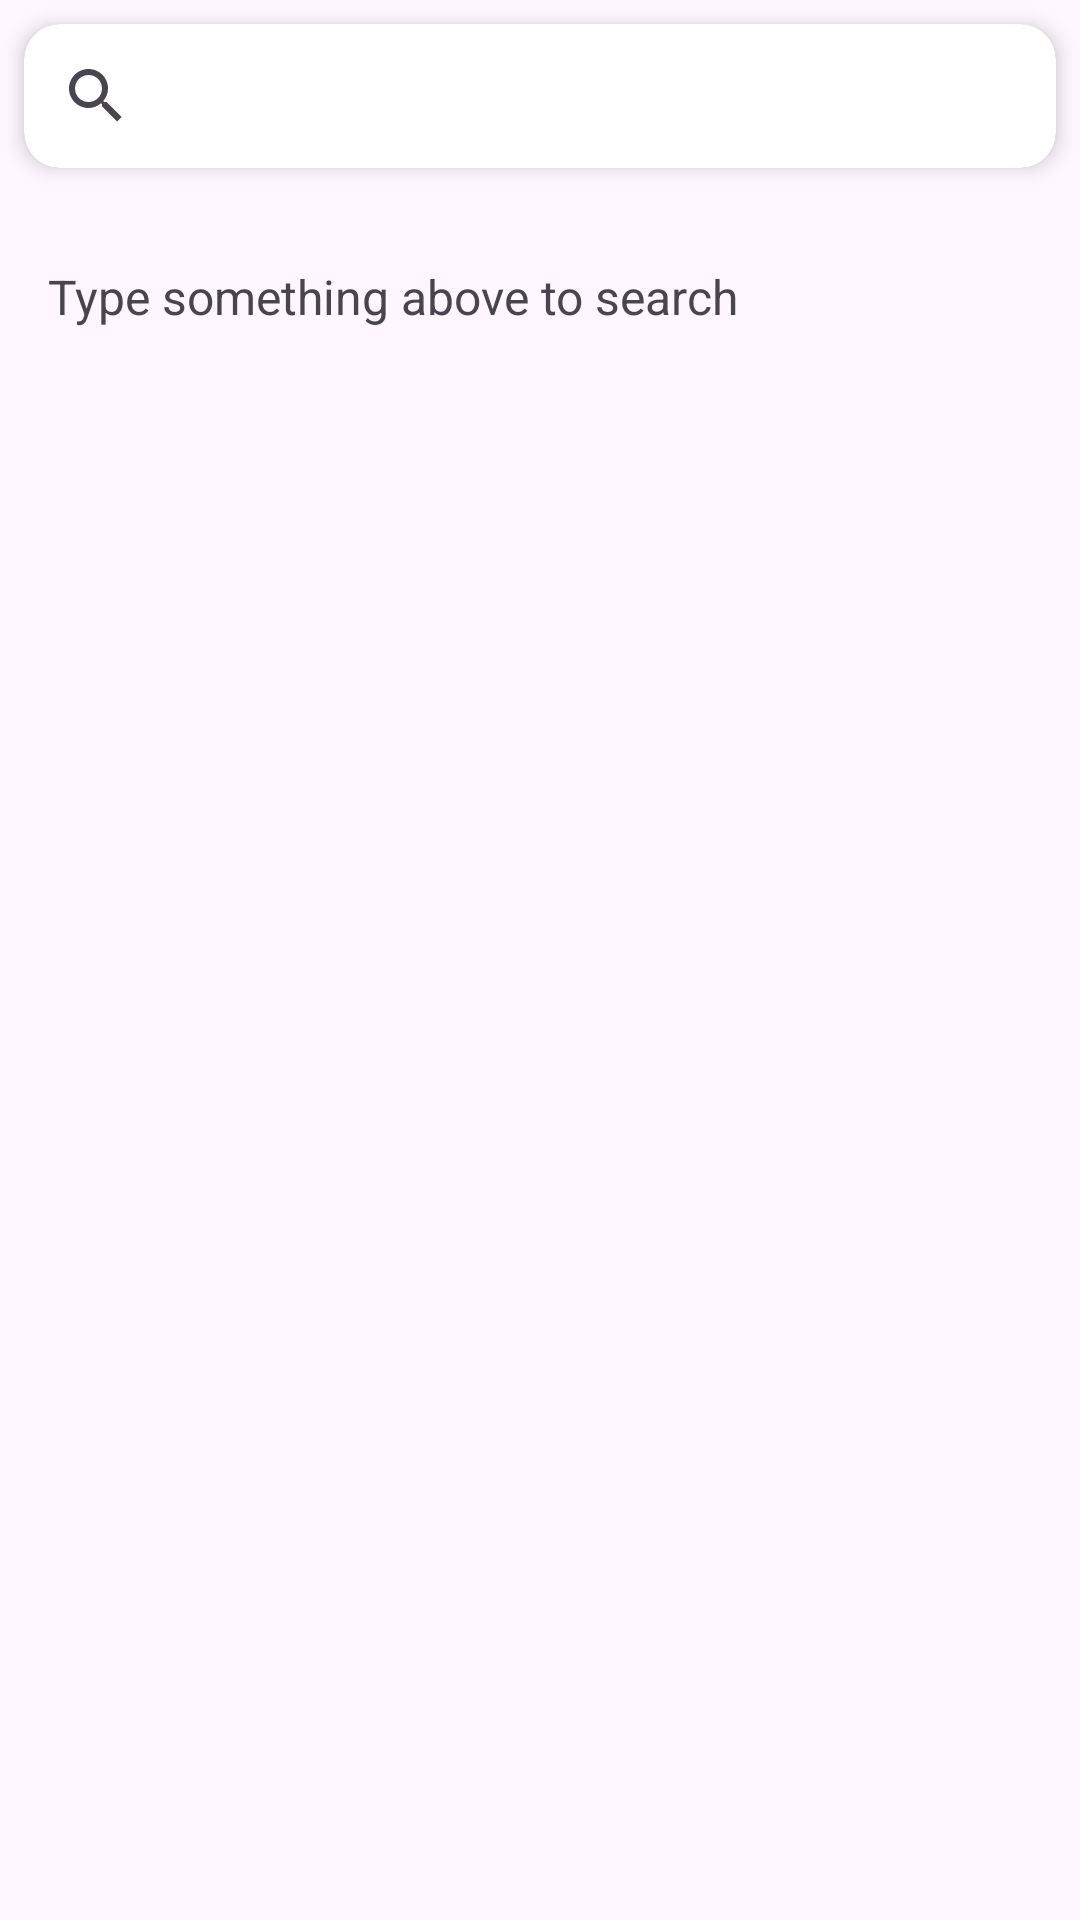

Produce the Android XML layout that renders to this screen, including the resource entries it uses.
<!-- AndroidManifest.xml: application theme Theme.LostAndFound -->
<!-- res/layout/fragment_search.xml -->
<?xml version="1.0" encoding="utf-8"?>
<FrameLayout xmlns:android="http://schemas.android.com/apk/res/android"
    xmlns:tools="http://schemas.android.com/tools"
    android:layout_width="match_parent"
    android:layout_height="match_parent"
    xmlns:app="http://schemas.android.com/apk/res-auto"
    tools:context=".SearchFragment">

    <LinearLayout
        android:layout_width="match_parent"
        android:layout_height="match_parent"
        android:orientation="vertical">

        <androidx.cardview.widget.CardView
            android:layout_width="match_parent"
            android:layout_height="wrap_content"
            app:cardElevation="4dp"
            app:cardCornerRadius="12dp"
            android:layout_margin="8dp">

            <SearchView
                android:id="@+id/searchView"
                android:layout_width="match_parent"
                android:layout_height="wrap_content"
                android:queryHint="Search here..." />
        </androidx.cardview.widget.CardView>

        <TextView
            android:id="@+id/txtMessage"
            android:layout_width="match_parent"
            android:layout_height="wrap_content"
            android:text="Type something above to search"
            android:paddingTop="24dp"
            android:paddingStart="16dp"
            android:textSize="16sp" />

    </LinearLayout>



</FrameLayout>
<!-- resources referenced by this layout -->
<resources>
  <style name="Theme.LostAndFound" parent="Base.Theme.LostAndFound" />
  <style name="Base.Theme.LostAndFound" parent="Theme.Material3.DayNight.NoActionBar">
          <item name="colorPrimary">@color/blue_aiub</item>
          <item name="colorOnPrimary">@color/white</item> 
          <item name="colorSecondary">@color/yellow_aiub</item>
          <item name="android:windowLightStatusBar">true</item>
          
          
      </style>
  <color name="blue_aiub">#005BAC</color>
  <color name="white">#FFFFFFFF</color>
  <color name="yellow_aiub">#FFD600</color>
</resources>
